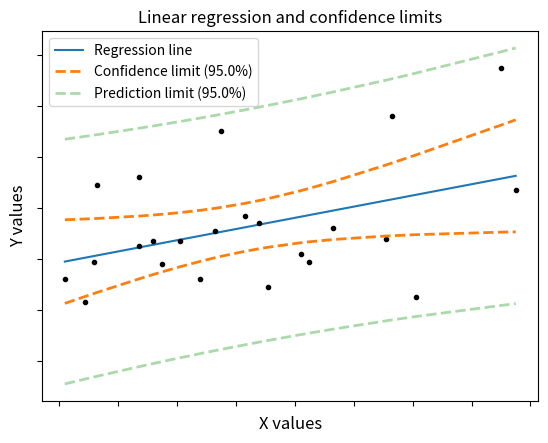

Generate this figure with matplotlib:
""" Linear regression fit

Parameters
----------
x : ndarray
    Input / Predictor
y : ndarray
    Input / Estimator
alpha : float
    Confidence limit [default=0.05]
newx : float or ndarray
    Values for which the fit and the prediction limits are calculated (optional)
plotFlag: int (optional)
    1 = plot, 0 = no_plot [default]

Returns
-------
a : float
    Intercept
b : float
    Slope
ci : ndarray
    Lower and upper confidence interval for the slope
info : dictionary, containing return information on
    - residuals
    - var_res
    - sd_res
    - alpha
    - tval
    - df
newy : list(ndarray)
    Predictions for (newx, newx-ciPrediction, newx+ciPrediction)

Examples
--------
>>> import numpy as np
>>> from fitLine import fitLine
>>> x = np.r_[0:10:11j]
>>> y = x**2
>>> (a,b,(ci_a, ci_b),_)=fitLine(x,y)

Notes
-----
Example data and formulas are taken from
D. Altman, "Practical Statistics for Medicine"
"""

# author: Thomas Haslwanter, date: Dec-2021

# Import standard packages
import numpy as np
import matplotlib.pyplot as plt
import scipy.stats as stats


def fitLine(x, y, alpha=0.05, newx=[], plotFlag=1):
    """ Fit a curve to the data using a least squares 1st order fit """

    # Summary data
    n = len(x)			   # number of samples

    Sxx = np.sum(x**2) - np.sum(x)**2/n
#    Syy = np.sum(y**2) - np.sum(y)**2/n    # not needed here
    Sxy = np.sum(x*y) - np.sum(x)*np.sum(y)/n
    mean_x = np.mean(x)
    mean_y = np.mean(y)

    # Linefit
    b = Sxy/Sxx
    a = mean_y - b*mean_x

    # Residuals
    fit = lambda xx: a + b*xx
    residuals = y - fit(x)

    var_res = np.sum(residuals**2)/(n-2)
    sd_res = np.sqrt(var_res)

    # Confidence intervals
    se_b = sd_res/np.sqrt(Sxx)
    se_a = sd_res*np.sqrt(np.sum(x**2)/(n*Sxx))

    df = n-2                            # degrees of freedom
    tval = stats.t.isf(alpha/2, df) 	# appropriate t value

    ci_a = a + tval*se_a*np.array([-1,1])
    ci_b = b + tval*se_b*np.array([-1,1])

    # create series of new test x-values to predict for
    npts = 100
    px = np.linspace(np.min(x), np.max(x), num=npts)

    se_fit     = lambda x: sd_res * np.sqrt(  1./n + (x-mean_x)**2/Sxx)
    se_predict = lambda x: sd_res * np.sqrt(1+1./n + (x-mean_x)**2/Sxx)

    print(f'Summary: a={a:5.4f}+/-{tval*se_a:5.4f}, ' +
          f'b={b:5.4f}+/-{tval*se_b:5.4f}')
    print(f'Confidence intervals: ci_a=({ci_a[0]:5.4f} - {ci_a[1]:5.4f}), ' +
           f'ci_b=({ci_b[0]:5.4f} - {ci_b[1]:5.4f})')
    print(f'Residuals: variance = {var_res:5.4f}, ' +
          f'standard deviation = {sd_res:5.4f}')
    print(f'alpha = {alpha:.3f}, tval = {tval:5.4f}, df={df:d}')

    # Return info
    ri = {'residuals': residuals,
        'var_res': var_res,
        'sd_res': sd_res,
        'alpha': alpha,
        'tval': tval,
        'df': df}

    if plotFlag == 1:
        # Plot the data
        plt.figure()

        plt.plot(px, fit(px),color='C0', label='Regression line')
        #plt.plot(x,y,'k.', label='Sample observations', ms=10)
        plt.plot(x,y,'k.')

        x.sort()
        limit = (1-alpha)*100
        plt.plot(x, fit(x)+tval*se_fit(x),
                 ls='--',
                 color='C1',
                 lw=2,
                 label = f'Confidence limit ({limit:.1f}%)' )
        plt.plot(x, fit(x)-tval*se_fit(x),
                    ls='--',
                    color='C1',
                    lw=2 )

        plt.plot(x, fit(x)+tval*se_predict(x),
                    ls='--',
                    lw=2,
                    color='C2', alpha=0.4,     #(0.2,1,0.2),
                    label = f'Prediction limit ({limit:.1f}%)' )
        plt.plot(x, fit(x)-tval*se_predict(x),
                 ls='--',
                 lw=2,
                 color='C2', alpha=0.4)


        plt.xlabel('X values', fontsize=12)
        plt.ylabel('Y values', fontsize=12)
        plt.title('Linear regression and confidence limits', fontsize=12)

        # configure legend
        plt.legend(loc=0)
        ax = plt.gca()
        leg = ax.get_legend()
        ax.set_xticklabels([])
        ax.set_yticklabels([])
        ltext = leg.get_texts()
        plt.setp(ltext, fontsize=10)

        # show the plot
        out_file = 'regression_wLegend.jpg'
        plt.savefig(out_file, dpi=200)
        print(f'Image saved to {out_file}')
        plt.show()

    if len(newx)>0:
        try:
            newx.size
        except AttributeError:
            newx = np.array([newx])

        print(f'Example: x = {newx[0]} +/- {tval*se_predict(newx[0])} => ' +
               f'se_fit = {se_fit(newx[0])}, ' +
               f'se_predict = {se_predict(newx[0]):6.5f}' )

        newy = ( fit(newx),
                 fit(newx) - se_predict(newx),
                 fit(newx) + se_predict(newx) )
        return (a,b,(ci_a, ci_b), ri, newy)
    else:
        return (a,b,(ci_a, ci_b), ri)


if __name__ == '__main__':
        # example data
        x = np.array([15.3, 10.8, 8.1, 19.5, 7.2, 5.3, 9.3, 11.1, 7.5, 12.2,
                      6.7, 5.2, 19.0, 15.1, 6.7, 8.6, 4.2, 10.3, 12.5, 16.1,
                      13.3, 4.9, 8.8, 9.5])
        y = np.array([1.76, 1.34, 1.27, 1.47, 1.27, 1.49, 1.31, 1.09, 1.18,
                      1.22, 1.25, 1.19, 1.95, 1.28, 1.52, np.nan, 1.12, 1.37,
                      1.19, 1.05, 1.32, 1.03, 1.12, 1.70])

        goodIndex = np.invert(np.logical_or(np.isnan(x), np.isnan(y)))
        (a,b,(ci_a, ci_b), ri,newy) = fitLine(x[goodIndex], y[goodIndex],
                                              alpha=0.05,
                                              newx=np.array([1,4.5]) )
